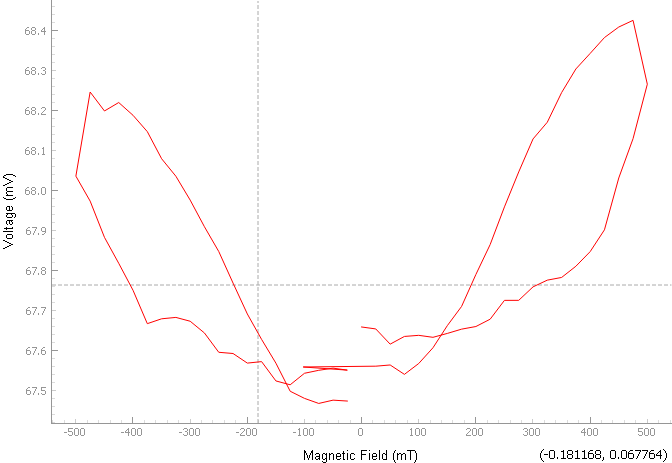

Source data for this figure (header and first rows):
#Procedure: <__main__.CryoProcedure>
#Parameters:
#?Constant to convert from field to curr…
#?Field Step: 0.025 T
#?Magnet Ramp Rate: 0.1 A/s
#?Max Field: 0.5 T
#?Min Field: -0.5 T
#?Number of power line cycles aka. measu…
#?Amperage of heater: 1.414 A
#?Set Current: 0.003 A
#?Set temperature: 10 K
#?Time per measurement: 0.1 s
#Data:
Temperature (K), Voltage (V), Magnetic Field (T)
nan, 0.06766, 0.0001
nan, 0.06765, 0.02505
nan, 0.06762, 0.05012
nan, 0.06764, 0.07506
nan, 0.06764, 0.1001
nan, 0.06763, 0.125
nan, 0.06764, 0.1501
nan, 0.06765, 0.1751
nan, 0.06766, 0.2001
nan, 0.06768, 0.2251
nan, 0.06773, 0.2501
nan, 0.06773, 0.2751
nan, 0.06776, 0.3001
nan, 0.06778, 0.3251
nan, 0.06778, 0.3502
nan, 0.06781, 0.3751
nan, 0.06785, 0.4001
nan, 0.0679, 0.4251
nan, 0.06803, 0.4502
nan, 0.06813, 0.4752
nan, 0.06827, 0.5001
nan, 0.06843, 0.4752
nan, 0.06841, 0.4501
nan, 0.06838, 0.4251
nan, 0.06834, 0.4001
nan, 0.0683, 0.3751
nan, 0.06825, 0.3502
nan, 0.06817, 0.3251
nan, 0.06813, 0.3001
nan, 0.06805, 0.2751
nan, 0.06796, 0.2501
nan, 0.06787, 0.2251
nan, 0.06779, 0.2001
nan, 0.06771, 0.1751
nan, 0.06766, 0.1501
nan, 0.06761, 0.125
nan, 0.06757, 0.1001
nan, 0.06754, 0.07506
nan, 0.06756, 0.05012
nan, 0.06756, 0.02505
nan, 0.06756, -0.1021
nan, 0.06755, -0.02484
nan, 0.06756, -0.04983
nan, 0.06755, -0.07486
nan, 0.06754, -0.0998
nan, 0.06751, -0.1249
nan, 0.06752, -0.1498
... 33 more rows
